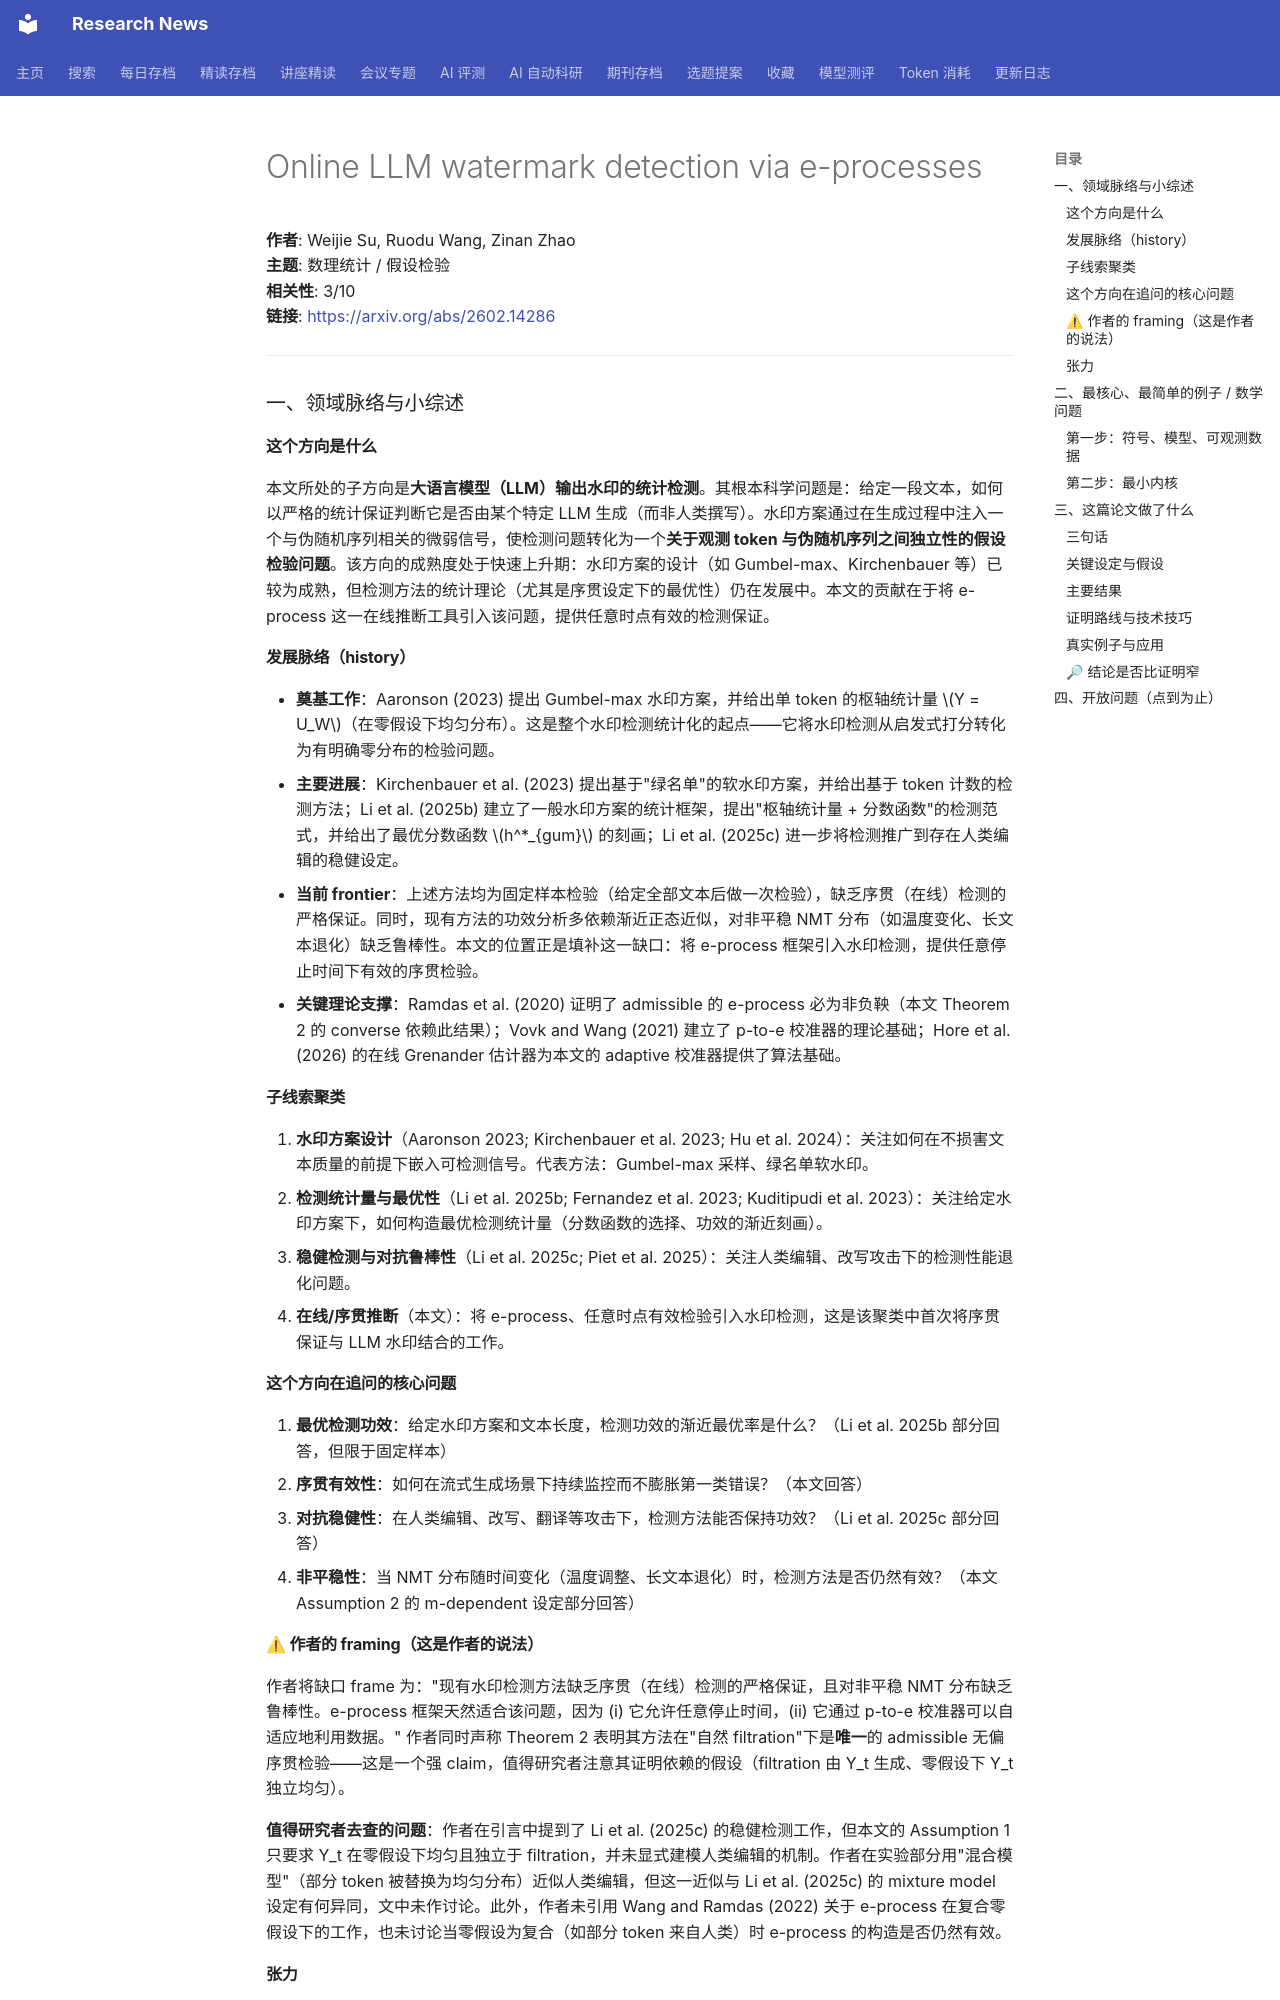

repository: cxy0714/research-news · page: deep_reads/2026-07-30-2602.14286/index.html · generator: mkdocs

# Online LLM watermark detection via e-processes

**作者**: Weijie Su, Ruodu Wang, Zinan Zhao  
**主题**: 数理统计 / 假设检验  
**相关性**: 3/10  
**链接**: <https://arxiv.org/abs/2602.14286>

---

### 一、领域脉络与小综述

#### 这个方向是什么

本文所处的子方向是**大语言模型（LLM）输出水印的统计检测**。其根本科学问题是：给定一段文本，如何以严格的统计保证判断它是否由某个特定 LLM 生成（而非人类撰写）。水印方案通过在生成过程中注入一个与伪随机序列相关的微弱信号，使检测问题转化为一个**关于观测 token 与伪随机序列之间独立性的假设检验问题**。该方向的成熟度处于快速上升期：水印方案的设计（如 Gumbel-max、Kirchenbauer 等）已较为成熟，但检测方法的统计理论（尤其是序贯设定下的最优性）仍在发展中。本文的贡献在于将 e-process 这一在线推断工具引入该问题，提供任意时点有效的检测保证。

#### 发展脉络（history）

- **奠基工作**：Aaronson (2023) 提出 Gumbel-max 水印方案，并给出单 token 的枢轴统计量 $Y = U_W$（在零假设下均匀分布）。这是整个水印检测统计化的起点——它将水印检测从启发式打分转化为有明确零分布的检验问题。
- **主要进展**：Kirchenbauer et al. (2023) 提出基于"绿名单"的软水印方案，并给出基于 token 计数的检测方法；Li et al. (2025b) 建立了一般水印方案的统计框架，提出"枢轴统计量 + 分数函数"的检测范式，并给出了最优分数函数 $h^*_{gum}$ 的刻画；Li et al. (2025c) 进一步将检测推广到存在人类编辑的稳健设定。
- **当前 frontier**：上述方法均为固定样本检验（给定全部文本后做一次检验），缺乏序贯（在线）检测的严格保证。同时，现有方法的功效分析多依赖渐近正态近似，对非平稳 NMT 分布（如温度变化、长文本退化）缺乏鲁棒性。本文的位置正是填补这一缺口：将 e-process 框架引入水印检测，提供任意停止时间下有效的序贯检验。
- **关键理论支撑**：Ramdas et al. (2020) 证明了 admissible 的 e-process 必为非负鞅（本文 Theorem 2 的 converse 依赖此结果）；Vovk and Wang (2021) 建立了 p-to-e 校准器的理论基础；Hore et al. (2026) 的在线 Grenander 估计器为本文的 adaptive 校准器提供了算法基础。

#### 子线索聚类

1. **水印方案设计**（Aaronson 2023; Kirchenbauer et al. 2023; Hu et al. 2024）：关注如何在不损害文本质量的前提下嵌入可检测信号。代表方法：Gumbel-max 采样、绿名单软水印。
2. **检测统计量与最优性**（Li et al. 2025b; Fernandez et al. 2023; Kuditipudi et al. 2023）：关注给定水印方案下，如何构造最优检测统计量（分数函数的选择、功效的渐近刻画）。
3. **稳健检测与对抗鲁棒性**（Li et al. 2025c; Piet et al. 2025）：关注人类编辑、改写攻击下的检测性能退化问题。
4. **在线/序贯推断**（本文）：将 e-process、任意时点有效检验引入水印检测，这是该聚类中首次将序贯保证与 LLM 水印结合的工作。

#### 这个方向在追问的核心问题

1. **最优检测功效**：给定水印方案和文本长度，检测功效的渐近最优率是什么？（Li et al. 2025b 部分回答，但限于固定样本）
2. **序贯有效性**：如何在流式生成场景下持续监控而不膨胀第一类错误？（本文回答）
3. **对抗稳健性**：在人类编辑、改写、翻译等攻击下，检测方法能否保持功效？（Li et al. 2025c 部分回答）
4. **非平稳性**：当 NMT 分布随时间变化（温度调整、长文本退化）时，检测方法是否仍然有效？（本文 Assumption 2 的 m-dependent 设定部分回答）

#### ⚠ 作者的 framing（这是作者的说法）

作者将缺口 frame 为："现有水印检测方法缺乏序贯（在线）检测的严格保证，且对非平稳 NMT 分布缺乏鲁棒性。e-process 框架天然适合该问题，因为 (i) 它允许任意停止时间，(ii) 它通过 p-to-e 校准器可以自适应地利用数据。" 作者同时声称 Theorem 2 表明其方法在"自然 filtration"下是**唯一**的 admissible 无偏序贯检验——这是一个强 claim，值得研究者注意其证明依赖的假设（filtration 由 Y_t 生成、零假设下 Y_t 独立均匀）。

**值得研究者去查的问题**：作者在引言中提到了 Li et al. (2025c) 的稳健检测工作，但本文的 Assumption 1 只要求 Y_t 在零假设下均匀且独立于 filtration，并未显式建模人类编辑的机制。作者在实验部分用"混合模型"（部分 token 被替换为均匀分布）近似人类编辑，但这一近似与 Li et al. (2025c) 的 mixture model 设定有何异同，文中未作讨论。此外，作者未引用 Wang and Ramdas (2022) 关于 e-process 在复合零假设下的工作，也未讨论当零假设为复合（如部分 token 来自人类）时 e-process 的构造是否仍然有效。

#### 张力

未见被引工作之间存在明显对立结论。但有一个值得注意的张力：Li et al. (2025b) 的最优分数函数 $h^*_{gum}$ 是在固定样本、已知 NMT 分布的设定下导出的；本文的 e-process 方法在序贯设定下声称"自适应"地逼近最优功效，但 Theorem 3 的保证只针对非自适应（固定 λ）情形，自适应版本的保证依赖于 Hore et al. (2026) 的 regret bound，其常数依赖未知的分布类。这一"理论保证 vs 实际自适应"的 gap 是研究者可以深挖的点。

---

### 二、最核心、最简单的例子 / 数学问题
